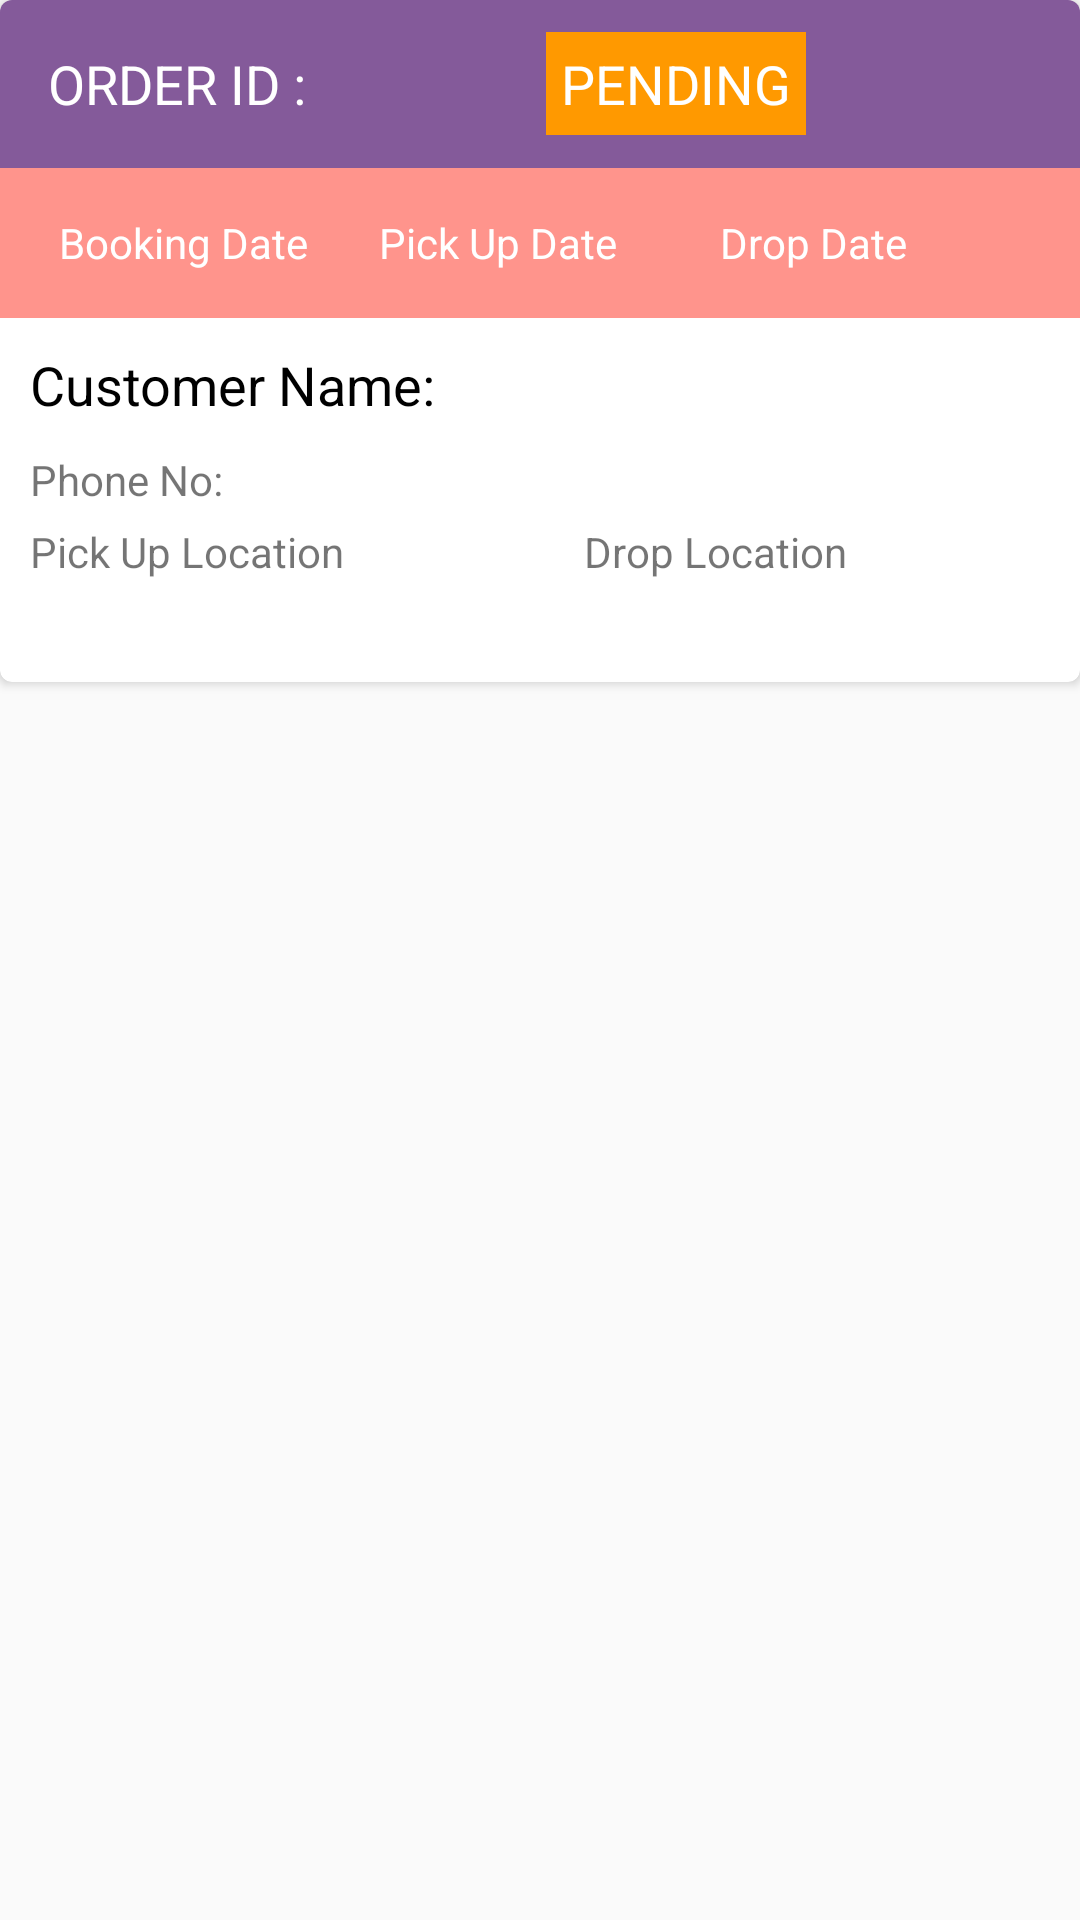

Here is an Android app screen rendered from its layout file. Give the layout XML and the strings, colors and styles it references.
<!-- AndroidManifest.xml: application theme AppTheme -->
<!-- res/layout/list_order_history.xml -->
<?xml version="1.0" encoding="utf-8"?>
<LinearLayout xmlns:android="http://schemas.android.com/apk/res/android"
    android:layout_width="match_parent"
    android:orientation="vertical"
    xmlns:card_view="http://schemas.android.com/apk/res-auto"
    android:layout_height="wrap_content">
    <android.support.v7.widget.CardView
        xmlns:card_view="http://schemas.android.com/apk/res-auto"
        android:id="@+id/card_view_order_history"
        android:layout_gravity="center"
        android:layout_width="match_parent"
        android:layout_height="wrap_content"
        android:clickable="true"
        android:layout_marginBottom="20dp"
        card_view:cardCornerRadius="4dp">
        <LinearLayout
            android:layout_width="match_parent"
            android:orientation="vertical"
            android:layout_height="match_parent">
            <android.support.v7.widget.Toolbar
                android:layout_width="match_parent"
                android:layout_height="wrap_content"
                android:id="@+id/toolbar_menu_oh"
                android:background="@color/purple">
                <TextView
                    android:layout_width="wrap_content"
                    android:layout_height="wrap_content"
                    android:textColor="@color/white"
                    style="@style/Base.TextAppearance.AppCompat.Medium"
                    android:text="@string/order_id"/>
                <TextView
                    android:layout_width="80dp"
                    android:layout_height="wrap_content"
                    android:textColor="@color/white"
                    android:paddingLeft="10dp"
                    android:id="@+id/order_id_order_history"
                    style="@style/Base.TextAppearance.AppCompat.Medium"
                    />
                <TextView
                    android:layout_width="wrap_content"
                    android:layout_height="wrap_content"
                    android:textColor="@color/white"
                    android:padding="5dp"
                    android:layout_marginLeft="5dp"
                    android:id="@+id/order_status_oh"
                    android:background="@color/orange"
                    android:text="@string/order_status"
                    style="@style/Base.TextAppearance.AppCompat.Medium"

                    />

            </android.support.v7.widget.Toolbar>
            <android.support.v7.widget.Toolbar
                android:layout_width="match_parent"
                android:layout_height="50dp"
                android:background="@color/skin">
                <TextView
                    android:layout_width="100dp"
                    android:layout_height="wrap_content"
                    android:textColor="@color/white"
                    android:textAlignment="center"
                    android:text="@string/booking_date"
                    android:id="@+id/booking_date_oh"
                    android:paddingRight="10dp"
                    style="@style/Base.TextAppearance.AppCompat.Small"/>
                <TextView
                    android:layout_width="100dp"
                    android:layout_height="wrap_content"
                    android:textColor="@color/white"
                    android:text="@string/pickup_date"
                    android:id="@+id/pickup_date_oh"
                    android:paddingRight="10dp"
                    android:paddingLeft="10dp"
                    android:textAlignment="center"
                    style="@style/Base.TextAppearance.AppCompat.Small"/>
                <TextView
                    android:layout_width="100dp"
                    android:layout_height="wrap_content"
                    android:textColor="@color/white"
                    android:text="@string/drop_date"
                    android:paddingLeft="10dp"
                    android:textAlignment="center"
                    android:id="@+id/drop_date_oh"
                    style="@style/Base.TextAppearance.AppCompat.Small"/>

            </android.support.v7.widget.Toolbar>
            <LinearLayout
                android:layout_width="match_parent"
                android:orientation="horizontal"
                android:padding="10dp"
                android:layout_height="wrap_content">
                <TextView
                    android:layout_width="wrap_content"
                    android:text="@string/customer_name"
                    android:textColor="@color/black"
                    style="@style/Base.TextAppearance.AppCompat.Medium"
                    android:layout_height="wrap_content"/>
                <TextView
                    android:layout_width="wrap_content"
                    android:layout_height="wrap_content"
                    android:textColor="@color/black"
                    android:id="@+id/customer_name_oh"
                    android:paddingLeft="10dp"
                    style="@style/Base.TextAppearance.AppCompat.Medium"/>

            </LinearLayout>
            <LinearLayout
                android:layout_width="match_parent"
                android:orientation="horizontal"
                android:paddingLeft="10dp"
                android:paddingBottom="5dp"
                android:layout_height="wrap_content">
                <TextView
                    android:layout_width="wrap_content"
                    android:text="@string/phone_number"
                    style="@style/Base.TextAppearance.AppCompat.Small"
                    android:layout_height="wrap_content"/>
                <TextView
                    android:layout_width="wrap_content"
                    android:layout_height="wrap_content"
                    android:id="@+id/phone_no_oh"
                    style="@style/Base.TextAppearance.AppCompat.Small"/>

            </LinearLayout>
            <LinearLayout
                android:layout_width="match_parent"
                android:orientation="horizontal"
                android:paddingLeft="10dp"
                android:paddingBottom="5dp"
                android:layout_height="wrap_content">
                <TextView
                    android:layout_width="wrap_content"
                    android:text="@string/pickup_location"
                    style="@style/Base.TextAppearance.AppCompat.Small"
                    android:layout_height="wrap_content"/>
                <TextView
                    android:layout_width="wrap_content"
                    android:layout_marginLeft="80dp"
                    android:text="@string/drop_location"
                    style="@style/Base.TextAppearance.AppCompat.Small"
                    android:layout_height="wrap_content"/>
            </LinearLayout>
            <LinearLayout
                android:layout_width="match_parent"
                android:orientation="horizontal"
                android:paddingLeft="10dp"
                android:paddingBottom="10dp"
                android:layout_height="wrap_content">
                <TextView
                    android:layout_width="170dp"
                    android:id="@+id/pickup_location_oh"
                    style="@style/Base.TextAppearance.AppCompat.Small"
                    android:layout_height="wrap_content"/>
                <TextView
                    android:layout_width="wrap_content"
                    android:id="@+id/drop_location_oh"
                    style="@style/Base.TextAppearance.AppCompat.Small"
                    android:layout_height="wrap_content"/>
            </LinearLayout>

        </LinearLayout>

    </android.support.v7.widget.CardView>

</LinearLayout>
<!-- resources referenced by this layout -->
<resources>
  <color name="black">#000000</color>
  <color name="orange">#ff9900</color>
  <color name="purple">#845a9a</color>
  <color name="skin">#FF948C</color>
  <color name="white">#ffffff</color>
  <string name="booking_date">Booking Date</string>
  <string name="customer_name">Customer Name: </string>
  <string name="drop_date">Drop Date</string>
  <string name="drop_location">Drop Location</string>
  <string name="order_id">ORDER ID : </string>
  <string name="order_status">PENDING</string>
  <string name="phone_number">Phone No: </string>
  <string name="pickup_date">Pick Up Date</string>
  <string name="pickup_location">Pick Up Location</string>
  <style name="AppTheme" parent="Theme.AppCompat.Light.NoActionBar">
          
          <item name="colorPrimary">@color/colorPrimary</item>
          <item name="colorPrimaryDark">@color/colorPrimaryDark</item>
          <item name="colorAccent">@color/colorAccent</item>
          <item name="android:textColorSecondary">@color/white</item>
      </style>
  <color name="colorPrimary">#3F51B5</color>
  <color name="colorPrimaryDark">#845a9a</color>
  <color name="colorAccent">#c84040</color>
</resources>
